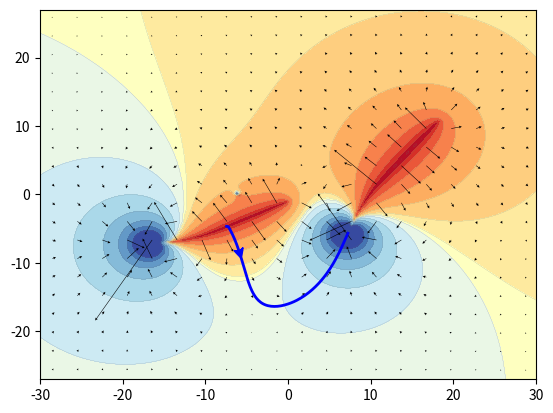

This figure's Python source:
"""
Simulations of spatial electric fields.

For simulating the spatial geometry of electric fields generated by electric fishes
and perturbed by objects, first generate monopoles and charges:

- `efish_monopoles()`: monopoles for simulating the electric field of an electric fish.
- `object_monopoles()`: monopoles for simulating a circular object.

The the resulting potential, field, and field lines can be computed:

- `epotential()`: simulation of electric field potentials.
- `epotential_meshgrid()`: simulation of electric field potentials on a mesh grid.
- `efield()`: simulation of electric field.
- `efield_meshgrid()`: simulation of electric field on a mesh grid.
- `projection()`: projection of electric field on surface normals.
- `fieldline()`: compute an electric field line.

For plotting, the following functions might be helpful:

- `squareroot_transform()`: square-root transformation keeping the sign.
- `plot_fieldlines()`: plot field lines with arrows.
"""

import numpy as np
import matplotlib.pyplot as plt
from matplotlib.patches import FancyArrowPatch


def efish_monopoles(pos=(0, 0), direction=(1, 0), size=10.0, bend=0, nneg=1):
    """ Monopoles for simulating the electric field of an electric fish.

    This implements the model published in
[redacted]
[redacted]

    Ten monopoles per unit size are uniformly distributed along the fish's body axis.
    The first (tail) nneg monopoles get negative charges that equal in sum
    the sum of the positive unit charges of the remaining (head) monopoles.
    The strength of the dipole increases linearly with fish size.

    Pass the returned monopole positions and charges on to the epotential() function
    to simulate the resulting electric field potentials, to the efield() function
    to simulate the electric field, or to object_monopoles() to add an object.

    Parameters
    ----------
    pos: tuple of floats
        Coordinates of the fish's position (its center).
        The number of elements in pos set the number of dimensions to be used.
    direction: tuple of floats
        Coordinates of a vector defining the orientation of the fish.
        Missing dimensions are filled in with zeros.
        Note: currently only rotations in the x-y plane are implemented.
    size: float
        Size of the fish. Per size unit 10 monopols are distributed along
        the fish's body axis.
    bend: float
        Bending angle of the fish's tail in degree.
    nneg: int
        Number of negative charges to be used. The remaining ones are positively charged.

    Returns
    -------
    poles: 2D array of floats
        Positions of the monopoles with n-dimensional coordinates
        as specified by the number of elements in pos.
    charges: array of floats
        The charge of each monopole.

    Example
    -------
    ```
    fish1 = ((-8, -5), (1, 0.5), 18.0, -25)
    poles1 = efish_monopoles(*fish1)
    ```
    """
    n = int(10*size)
    npos = n - nneg
    ppx = 0.1
    pos = np.asarray(pos)
    dirv = np.zeros(len(pos))
    dirv[:len(direction)] = direction        
    charges = np.ones(n)
    charges[:nneg] = -float(npos)/nneg
    poles = np.zeros((n, len(pos)))
    poles[:,0] = np.arange(-n//2, -n//2+n)*ppx
    if np.abs(bend) > 1.e-8:
        xm = -np.min(poles[:,0])       # tip of fish tail
        r = -180.0*xm/bend/np.pi       # radius of circle on which to bend the tail
        xp = poles[poles[:,0]<0.0,0]   # all negative x coordinates of poles
        beta = xp/r                    # angle on circle for each x coordinate
        poles[poles[:,0]<0.0,0] = -np.abs(r*np.sin(beta)) # transformed x coordinates
        poles[poles[:,0]<0.0,1] = r*(1.0-np.cos(beta))    # transformed y corrdinates
    # rotation matrix:
    theta = -np.arctan2(dirv[1], dirv[0])
    c = np.cos(theta)
    s = np.sin(theta)
    rm = np.array(((c, -s), (s, c)))
    # rotation:
    poles[:,:2] = np.dot(poles[:,:2], rm)
    # translation:
    poles += pos
    return poles, charges


def object_monopoles(pos=(0, 0), radius=1.0, chi=1.0, *args):
    """ Monopoles for simulating a circular object.

    The circular object is approximated by an induced dipole, as
[redacted]
[redacted]
[redacted]
[redacted]

    Pass the returned monopole positions and charges on to the
    epotential() function to simulate the resulting electric field
    potentials or to the efield() function to simulate the electric
    field.

    Two monopoles with charges q and -q separated by dx form a dipole
    with dipole moment p = q dx. According to Chen et al (2005), this
    dipole moment should equal chi*radius**3*E_obj, where E_obj is the
    electric field generated by the fishes at the position of the
    object. We normalize E_obj and multiply it with a small number eps
    to get dx. Accordingly, we have to set q to chi*radius**3
    |E_obj|/eps.

    Parameters
    ----------
    pos: tuple of floats
        Coordinates of the fish's position (its center).
        The number of dimensions must be the same as the one of the poles
        passed on in args.
    radius: float
        Radius of the small circular object.
    chi: float
        Electrical contrast. Unity for a perfect conductor, -0.5 for a
        perfect insulator and zero if the electrical impedance of the sphere
        matches that of the surrounding water.
    args: list of tuples
        Each tuple contains as the first argument the position of
        monopoles (2D array of floats), and as the second argument the
        corresponding charges (array of floats) of electric fish. Use
        efish_monopoles() to generate monopoles and corresponding charges.

    Returns
    -------
    poles: 2D array of floats
        Positions of the monopoles.
    charges: array of floats
        The charge of each monopole.

    Example
    -------
    ```
    fish1 = ((-8, -5), (1, 0.5), 18.0, -25)
    fish2 = ((12, 3), (0.8, 1), 20.0, 20)
    poles1 = efish_monopoles(*fish1)
    poles2 = efish_monopoles(*fish2)
    poles3 = object_monopoles((-6, 0), 1.0, -0.5, poles1, poles2)
    ```
    """
    eps = 0.1   # distance of the two monopoles
    pos = np.asarray(pos)
    # electric field at object position:
    eobj = efield(pos, *args)
    eobjnorm = np.linalg.norm(eobj)
    # induced dipole:
    charges = np.ones(2)*chi*radius**3*eobjnorm/eps
    charges[0] = -charges[0]
    poles = np.zeros((2, len(pos)))
    poles[1,:] = eobj*eps/eobjnorm   # distance between monopoles
    poles += pos                     # translation to required position
    return poles, charges


def epotential(pos, *args):
    """ Simulation of electric field potentials.

    Parameters
    ----------
    pos: 2D array of floats
        Each row contains the coordinates (2D or 3D)
        for which the potential should be computed.
    args: list of tuples
        Each tuple contains as the first argument the position of monopoles
        (2D array of floats), and as the second argument the corresponding charges
        (array of floats). Use efish_monopoles() to generate monopoles and
        corresponding charges.

    Returns
    -------
    pot: 1D array of float
        The potential for each position in `pos`.
    """
    pos = np.asarray(pos)
    pot = np.zeros(len(pos))
    for poles, charges in args:
        for p, c in zip(poles, charges):
            r = pos - p
            rnorm = np.linalg.norm(r, axis=1)
            rnorm[np.abs(rnorm) < 1e-12] = 1.0e-12
            pot += c/rnorm
    return pot


def epotential_meshgrid(xx, yy, zz, *args):
    """ Simulation of electric field potentials on a mesh grid.

    This is a simple wrapper for epotential().

    Parameters
    ----------
    xx: 2D array of floats
        Range of x coordinates as returned by numpy.meshgrid().
    yy: 2D array of floats
        Range of y coordinates as returned by numpy.meshgrid().
    zz: None or 2D array of floats
        z coordinates on the meshgrid defined by xx and yy.
        If provided, poles in args must be 3D.
        If None then treat it as a 2D problem with poles in args providing 2D coordinate.
    args: list of tuples
        Each tuple contains as the first argument the position (2D or 3D) of monopoles
        (2D array of floats), and as the second argument the corresponding charges
        (array of floats). Use efish_monopoles() to generate monopoles and
        corresponding charges.

    Returns
    -------
    pot: 2D array of floats
        The potential for the mesh grid defined by xx and yy and evaluated
        at (xx, yy, zz).

    Example
    -------
    ```
    fig, ax = plt.subplots()
    maxx = 30.0
    maxy = 27.0
    x = np.linspace(-maxx, maxx, 200)
    y = np.linspace(-maxy, maxy, 200)
    xx, yy = np.meshgrid(x, y)
    fish1 = ((-8, -5), (1, 0.5), 18.0, -25)
    fish2 = ((12, 3), (0.8, 1), 20.0, 20)
    poles1 = efish_monopoles(*fish1)
    poles2 = efish_monopoles(*fish2)
    poles3 = object_monopoles((-6, 0), 1.0, -0.5, poles1, poles2)
    allpoles = (poles1, poles2, poles3)
    # potential:
    pot = epotential_meshgrid(xx, yy, None, *allpoles)
    thresh = 0.65
    zz = squareroot_transform(pot/200, thresh)
    levels = np.linspace(-thresh, thresh, 16)
    ax.contourf(x, y, -zz, levels, cmap='RdYlBu')
    ax.contour(x, y, -zz, levels, zorder=1, colors='#707070',
               linewidths=0.1, linestyles='solid')
    plt.show()
    ```
    """
    pos = np.vstack((xx.ravel(), yy.ravel())).T
    pot = epotential(pos, *args)
    return pot.reshape(xx.shape)

    
def efield(pos, *args):
    """ Simulation of electric field given a set of electric monopoles.

    Parameters
    ----------
    pos: array of floats
        Each row contains the coordinates (2D or 3D)
        for which the potential should be computed.
        A single (1D) position is also accepted.
    args: list of tuples
        Each tuple contains as the first argument the position of monopoles
        (2D array of floats), and as the second argument the corresponding charges
        (array of floats). Use efish_monopoles() to generate monopoles and
        corresponding charges.

    Returns
    -------
    field: array of floats
        The electric field components for each position in `pos`.
    """
    pos = np.asarray(pos)
    onedim = len(pos.shape) == 1
    if onedim:
        pos = pos.reshape(-1, len(pos))
    field = np.zeros(pos.shape)
    for poles, charges in args:
        for p, c in zip(poles, charges):
            r = pos - p
            rnorm = np.linalg.norm(r, axis=1)
            rnorm[np.abs(rnorm) < 1e-12] = 1.0e-12
            fac = c/rnorm**3
            field += r*fac[:,np.newaxis]
    return field[0] if onedim else field


def efield_meshgrid(xx, yy, zz, *args):
    """ Simulation of electric field on a mesh grid.

    This is a simple wrapper for efield().
    
    Parameters
    ----------
    xx: 2D array of floats
        Range of x coordinates as returned by numpy.meshgrid().
    yy: 2D array of floats
        Range of y coordinates as returned by numpy.meshgrid().
    zz: None or 2D array of floats
        z coordinates on the meshgrid defined by xx and yy.
        If provided, poles in args must be 3D.
        If None then treat it as a 2D problem with poles in args providing 2D coordinate.
    args: list of tuples
        Each tuple contains as the first argument the position (2D or 3D) of monopoles
        (2D array of floats), and as the second argument the corresponding charges
        (array of floats). Use efish_monopoles() to generate monopoles and
        corresponding charges.

    Returns
    -------
    pot: 2D array of floats
        The potential for the mesh grid defined by xx and yy and evaluated
        at (xx, yy, zz).

    Returns
    -------
    fieldx: 2D array of floats
        The x-coordinate of the electric field for the mesh grid
        defined by xx and yy and evaluated at (xx, yy, zz).
    fieldy: 2D array of floats
        The y-coordinate of the electric field for the mesh grid
        defined by xx and yy and evaluated at (xx, yy, zz).
    fieldz: 2D array of floats
        The z-coordinate of the electric field for the mesh grid
        defined by xx and yy and evaluated at (xx, yy, zz).
        This is only returned if zz is not None.

    Example
    -------
    ```
    fig, ax = plt.subplots()
    maxx = 30.0
    maxy = 27.0
    x = np.linspace(-maxx, maxx, 40)
    y = np.linspace(-maxy, maxy, 40)
    xx, yy = np.meshgrid(x, y)
    fish1 = ((-8, -5), (1, 0.5), 18.0, -25)
    fish2 = ((12, 3), (0.8, 1), 20.0, 20)
    poles1 = efish_monopoles(*fish1)
    poles2 = efish_monopoles(*fish2)
    poles3 = object_monopoles((-6, 0), 1.0, -0.5, poles1, poles2)
    allpoles = (poles1, poles2, poles3)
    fieldx, fieldy = efield_meshgrid(xx, yy, None, *allpoles)
    u = squareroot_transform(fieldx, 0)
    v = squareroot_transform(fieldy, 0)
    ax.quiver(qx, qy, u, v, units='xy', angles='uv', scale=2, scale_units='xy',
              width=0.07, headwidth=5)
    ``` 
    """
    if zz is None:
        pos = np.vstack((xx.ravel(), yy.ravel())).T
        ef = efield(pos, *args)
        return ef[:,0].reshape(xx.shape), ef[:,1].reshape(xx.shape)
    else:
        pos = np.vstack((xx.ravel(), yy.ravel(), zz.ravel())).T
        ef = efield(pos, *args)
        return ef[:,0].reshape(xx.shape), ef[:,1].reshape(xx.shape), ef[:,2].reshape(xx.shape)


def projection(ex, ey, ez, nx, ny, nz):
    """ Projection of electric field on surface normals.

    Parameters
    ----------
    ex: array of floats
        x-coordinates of the electric field.
    ey: array of floats
        y-coordinates of the electric field.
    ez: array of floats
        z-coordinates of the electric field.
    nx: array of floats
        x-coordinates of the surface normals.
    ny: array of floats
        y-coordinates of the surface normals.
    nz: array of floats
        z-coordinates of the surface normals.
    """
    ef = np.vstack((ex.ravel(), ey.ravel(), ez.ravel())).T
    nf = np.vstack((nx.ravel(), ny.ravel(), nz.ravel())).T
    proj = np.sum(ef*nf, axis=1)
    return proj.reshape(ex.shape)


def fieldline(pos0, bounds, *args, eps=0.1, maxiter=1000):
    """ Compute an electric field line.

    From the initial position `pos0` the field line is computed in both directions
    until it leaves the area defined by `bounds`.

    Parameters
    ----------
    pos0: array of floats
        Initial position for computing the field line.
    bounds: None or 2D array of floats
        If not None, stop integration of the field line if it exceeds bounds.
        First row are the minimum coordinates and second row the maximum coordinates.
    args: list of tuples
        Each tuple contains as the first argument the position of monopoles
        (2D array of floats), and as the second argument the corresponding charges
        (array of floats). Use efish_monopoles() to generate monopoles and
        corresponding charges.
    eps: float
        Stepsize in unit of the coordinates.
    maxiter: int
        Maximum number of iteration steps.

    Returns
    -------
    fl: 2D array of floats
        Coordinates of the computed field line.

    Example
    -------
    ```
    fig, ax = plt.subplots()
    fish1 = ((-8, -5), (1, 0.5), 18.0, -25)
    fish2 = ((12, 3), (0.8, 1), 20.0, 20)
    poles1 = efish_monopoles(*fish1)
    poles2 = efish_monopoles(*fish2)
    fl = fieldline((0, -16), [[-maxx, -maxy], [maxx, maxy]], poles1, poles2)
    plot_fieldlines(ax, [fl], 5, color='b', lw=2)
    plt.show()
    ```
    """
    bounds = np.asarray(bounds)
    p = np.array(pos0)
    n = maxiter//2
    # forward integration:
    flf = np.zeros((n, len(pos0)))
    for i in range(len(flf)):
        flf[i,:] = p
        if np.any(p < bounds[0,:]) or np.any(p > bounds[1,:]) or (bounds is not None and
                i >= 5 and np.all((flf[i,:] - flf[i-1,:])*(flf[i-1,:] - flf[i-2,:])<0)):
            flf = flf[:i,:]
            break
        uv = efield(p, *args)
        uv /= np.linalg.norm(uv)
        p = p + eps*uv
    # backward integration:
    p = np.array(pos0)
    flb = np.zeros((n, len(pos0)))
    for i in range(len(flb)):
        flb[i,:] = p
        if np.any(p < bounds[0,:]) or np.any(p > bounds[1,:]) or (bounds is not None and
                i >= 5 and np.all((flb[i,:] - flb[i-1,:])*(flb[i-1,:] - flb[i-2,:])<0)):
            flb = flb[:i,:]
            break
        uv = efield(p, *args)
        uv /= np.linalg.norm(uv)
        p = p - eps*uv
    fl = np.vstack((flb[::-2], flf[::2]))
    return fl


def squareroot_transform(values, thresh=0.0):
    """ Square-root transformation keeping the sign.

    Takes the square root of positive values and takes the square root
    of the absolute values of negative values and negates the results.

    Then truncate symmetrically both positive and negative values to
    a threshold.

    The resulting transformed values give nice contour lines in a
    contour plot.

    Parameters
    ----------
    values: array of float
        The values to be transformed, i.e. potentials or field strengths.
    thresh: float or None
        Maximum absolute value of the returned values.
        Must be positive!
        If thresh equals zero, then do not apply treshold.
        If None, take the smaller of the maximum of the
        positive values or of the absolute negative values. 

    Returns
    -------
    values: array of float
        The transformed (square-rooted and thresholded) values.
    """
    values = np.array(values)
    sel = values>=0.0
    values[sel] = values[sel]**0.5
    values[np.logical_not(sel)] = -((-values[np.logical_not(sel)])**0.5)
    if thresh is None:
        thresh = min(np.max(values), -np.min(values))
    if thresh > 0:
        values[values>thresh] = thresh
        values[values<-thresh] = -thresh
    return values


def plot_fieldlines(ax, flines, pos=5, **kwargs):
    """ Plot field lines with arrows.

    Parameters
    ----------
    ax: matplotlib axes
        Axes in which to plot the field lines.
    flines: list of 2D arrays
        The field lines.
    pos: float
        The position of the arrow on the field line in units of the coordinates.
    **kwargs: key word arguments
        Passed on to plot().
        Applies optional zorder argument also to arrow.
    """
    xmin, xmax = ax.get_xlim()
    ymin, ymax = ax.get_ylim()
    dx = 0.05*np.abs(xmax-xmin)
    dy = 0.05*np.abs(ymax-ymin)
    akwargs = dict()
    if 'zorder' in kwargs:
        akwargs['zorder'] = kwargs['zorder']
    lw = 1
    if 'lw' in kwargs:
        lw = kwargs['lw']
    if 'linewidth' in kwargs:
        lw = kwargs['linewidth']
    for fl in flines:
        ax.plot(fl[:,0], fl[:,1], **kwargs)
        # arrows:
        d = np.diff(fl, axis=0)
        dd = np.linalg.norm(d, axis=1)
        dist = np.cumsum(dd)
        if dist[-1] >= 6:
            idx0 = np.argmin(np.abs(dist-pos))
            if (np.abs(fl[0,0]-xmin)<dx or np.abs(fl[0,0]-xmax)<dx or
                np.abs(fl[0,1]-ymin)<dy or np.abs(fl[0,1]-ymax)<dy):
                idx0 = np.argmin(np.abs(dist[-1]-dist-pos))
            idx1 = np.argmin(np.abs(dist-0.5*dist[-1]))
            idx = min(idx0, idx1)
            posa = fl[idx,:]
            posb = fl[idx+1,:]
            arrow = FancyArrowPatch(posA=posa, posB=posb, shrinkA=0, shrinkB=0,
                                    arrowstyle='fancy', mutation_scale=8*lw,
                                    connectionstyle='arc3', fill=True,
                                    color=kwargs['color'], **akwargs)
            ax.add_patch(arrow)


def main():
    fig, ax = plt.subplots()
    maxx = 30.0
    maxy = 27.0
    x = np.linspace(-maxx, maxx, 200)
    y = np.linspace(-maxy, maxy, 200)
    xx, yy = np.meshgrid(x, y)
    fish1 = ((-8, -5), (1, 0.5), 18.0, -25)
    fish2 = ((12, 3), (0.8, 1), 20.0, 20)
    poles1 = efish_monopoles(*fish1)
    poles2 = efish_monopoles(*fish2)
    poles3 = object_monopoles((-6, 0), 1.0, -0.5, poles1, poles2)
    allpoles = (poles1, poles2, poles3)
    # potential:
    pot = epotential_meshgrid(xx, yy, None, *allpoles)
    thresh = 0.65
    zz = squareroot_transform(pot/200, thresh)
    levels = np.linspace(-thresh, thresh, 16)
    ax.contourf(x, y, -zz, levels, cmap='RdYlBu')
    ax.contour(x, y, -zz, levels, zorder=1, colors='#707070',
               linewidths=0.1, linestyles='solid')
    # electric field vectors:
    n = 5
    qx, qy = np.meshgrid(x[n::2*n], y[n::2*n])
    fieldx, fieldy = efield_meshgrid(qx, qy, None, *allpoles)
    u = squareroot_transform(fieldx, 0)
    v = squareroot_transform(fieldy, 0)
    ax.quiver(qx, qy, u, v, units='xy', angles='uv', scale=2, scale_units='xy',
              width=0.07, headwidth=5)
    # field line:
    bounds = [[-maxx, -maxy], [maxx, maxy]]
    fl = fieldline((0, -16), bounds, *allpoles)
    plot_fieldlines(ax, [fl], 5, color='b', lw=2)
    plt.show()

            
if __name__ == '__main__':
    main()
